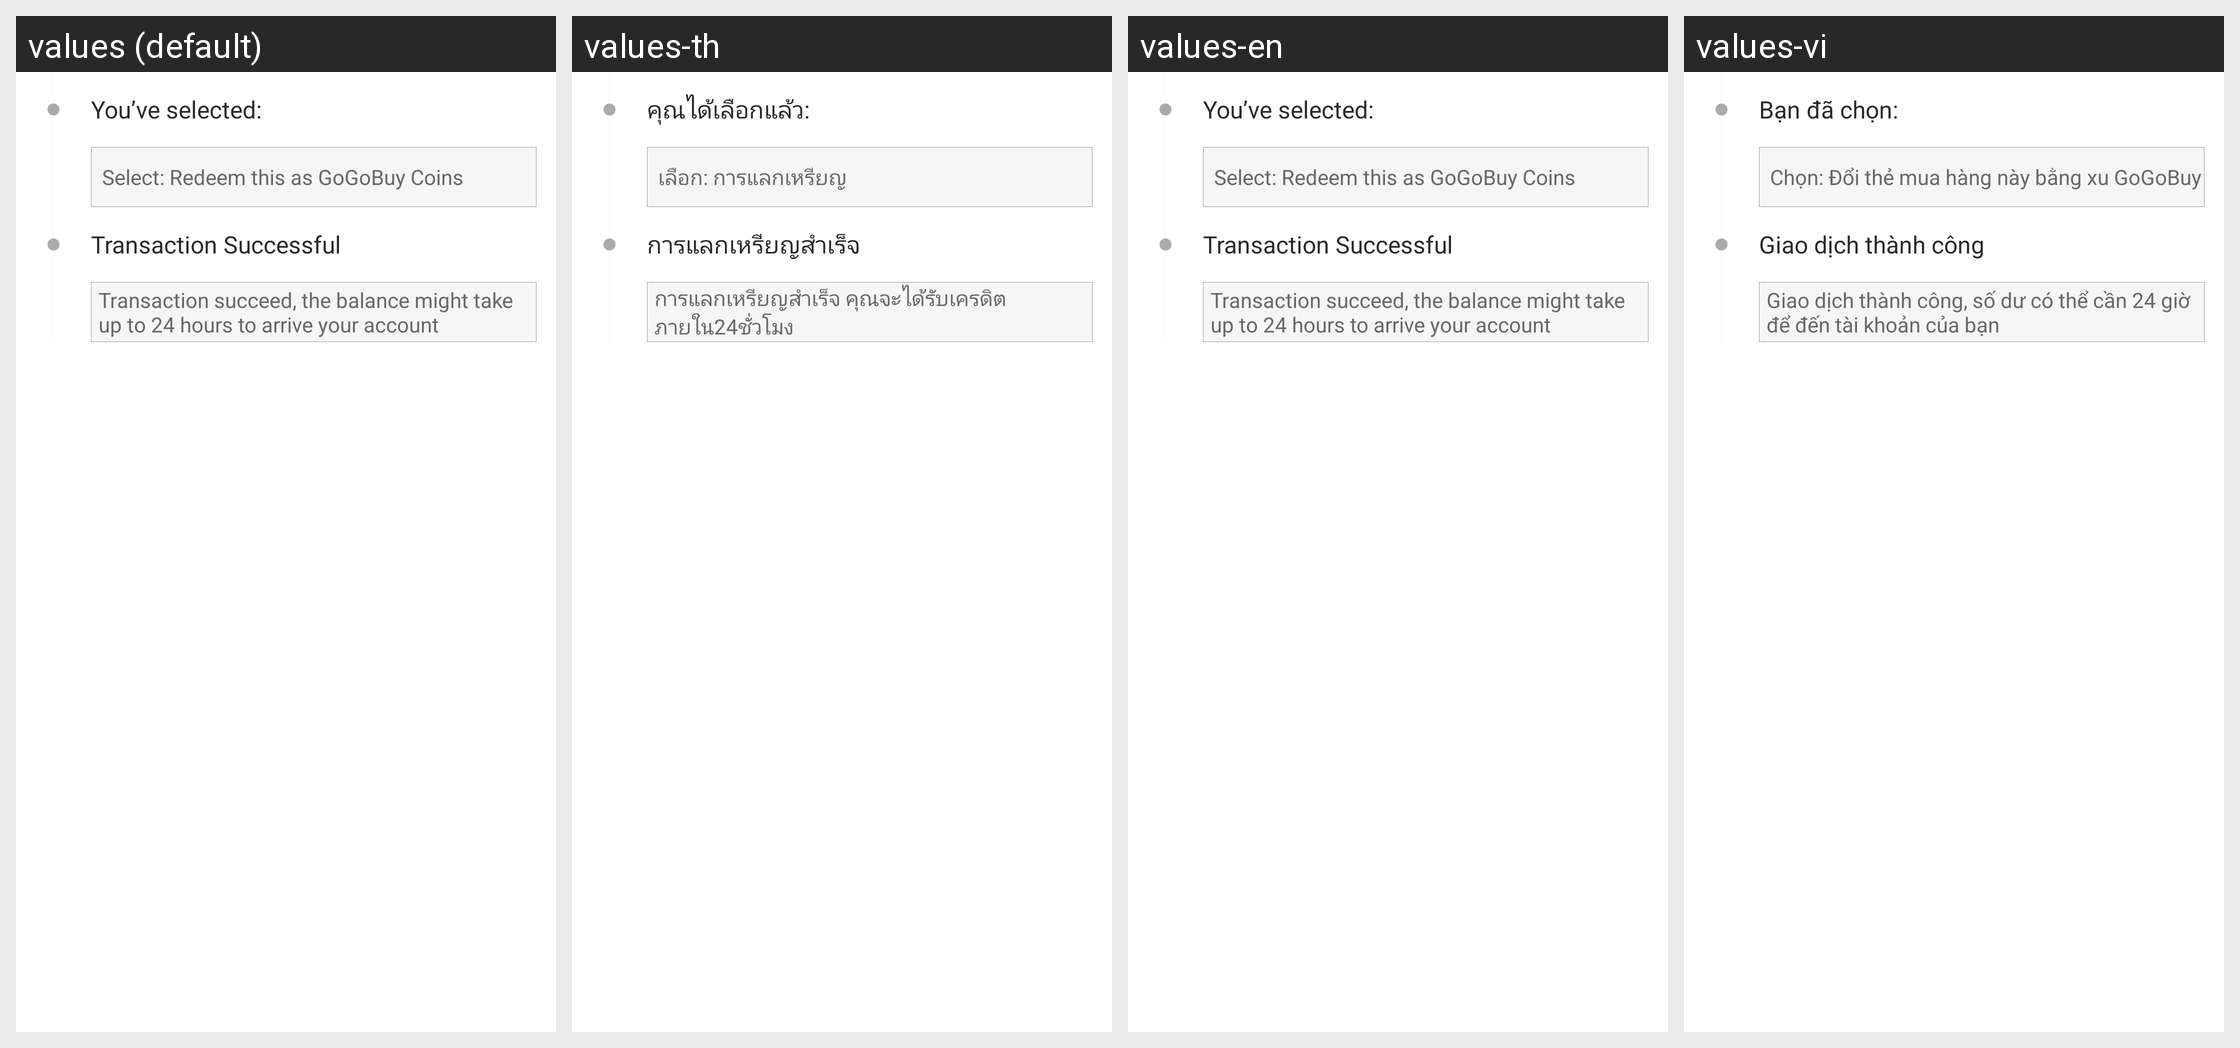

Translations of the strings shown on this Android screen, per locale in the grid:
Android screen res/layout/layout_virtual_use_coin.xml rendered under 4 locales, left to right: values (default), values-th, values-en, values-vi. Device: Nexus 5 (rendered at 1080×1920; each locale shown at half size, 540×960, under a caption strip naming it); theme AppTheme.
Other locales in the repository, not shown: values-id.
Strings drawn on this screen, with the default value and each locale's value (text and hints the layout hard-codes, and strings that could not be matched under every locale, appear in the picture but are not listed):

selected_use_mode
  values: You’ve selected:
  values-th: คุณได้เลือกแล้ว:
  values-en: You’ve selected:
  values-vi: Bạn đã chọn:

selected_recharge_to_coin
  values: Select: Redeem this as GoGoBuy Coins
  values-th: เลือก: การแลกเหรียญ
  values-en: Select: Redeem this as GoGoBuy Coins
  values-vi: Chọn: Đổi thẻ mua hàng này bằng xu GoGoBuy

recharge_to_coin_success
  values: Transaction Successful
  values-th: การแลกเหรียญสำเร็จ
  values-en: Transaction Successful
  values-vi: Giao dịch thành công

recharge_to_coin_result
  values: Transaction succeed, the balance might take up to 24 hours to arrive your account
  values-th: การแลกเหรียญสำเร็จ คุณจะได้รับเครดิตภายใน24ชั่วโมง
  values-en: Transaction succeed, the balance might take up to 24 hours to arrive your account
  values-vi: Giao dịch thành công, số dư có thể cần 24 giờ để đến tài khoản của bạn
